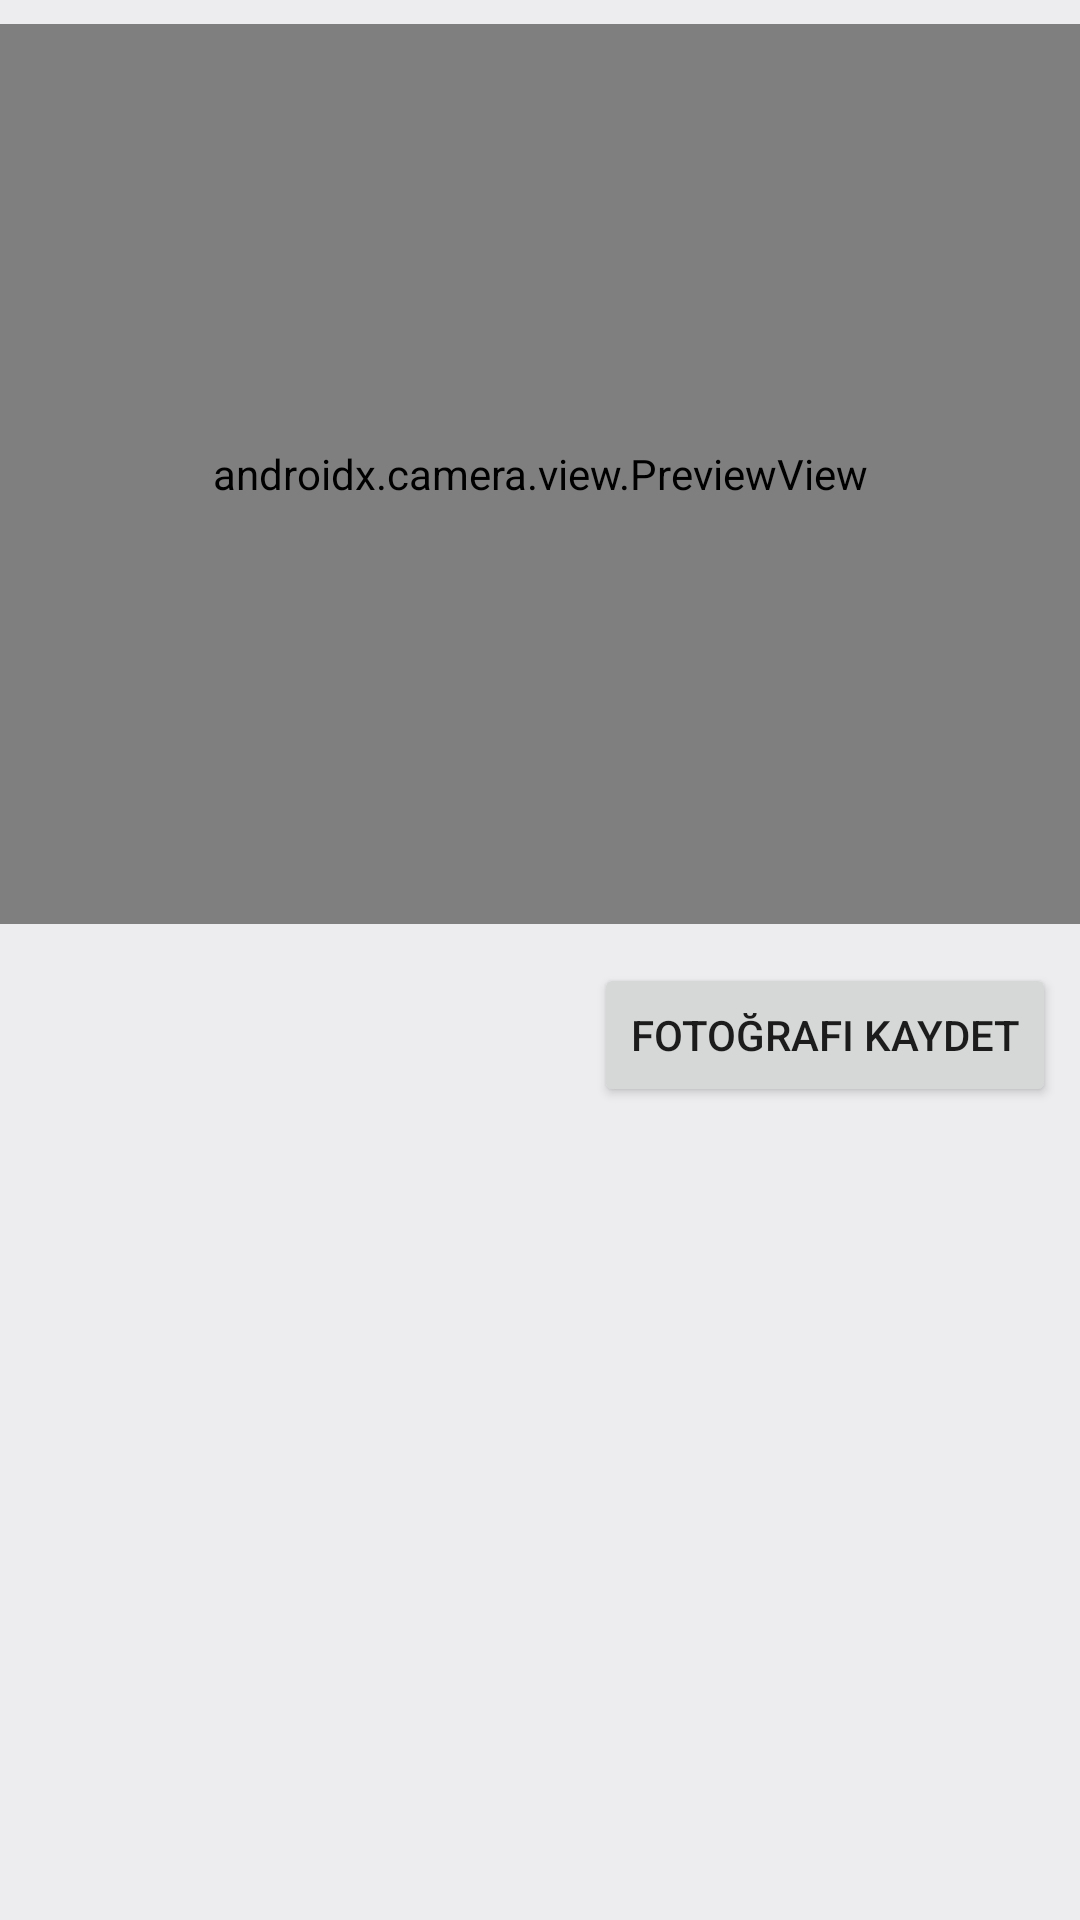

Layout XML and referenced resources for this Android screen:
<!-- AndroidManifest.xml: application theme AppTheme -->
<!-- res/layout/activity_image_capture.xml -->
<?xml version="1.0" encoding="utf-8"?>
<androidx.constraintlayout.widget.ConstraintLayout xmlns:android="http://schemas.android.com/apk/res/android"
    xmlns:app="http://schemas.android.com/apk/res-auto"
    xmlns:tools="http://schemas.android.com/tools"
    android:layout_width="match_parent"
    android:layout_height="match_parent"
    android:background="@color/colorBackground"
    android:fitsSystemWindows="true"
    tools:context=".ReadBarcodeActivity">


    <androidx.camera.view.PreviewView
        android:id="@+id/preview_view"
        android:layout_width="match_parent"
        android:layout_height="300dp"
        android:layout_marginTop="8dp"
        app:layout_constraintTop_toTopOf="parent" />

    <Button
        android:id="@+id/btn_capture_image"
        android:layout_width="wrap_content"
        android:layout_height="wrap_content"
        android:layout_marginTop="13dp"
        android:layout_marginEnd="8dp"
        android:text="@string/btn_capture_image"
        app:layout_constraintEnd_toEndOf="parent"
        app:layout_constraintTop_toBottomOf="@+id/preview_view" />

</androidx.constraintlayout.widget.ConstraintLayout>
<!-- resources referenced by this layout -->
<resources>
  <color name="colorBackground">#ededf0</color>
  <string name="btn_capture_image">Fotoğrafı Kaydet</string>
  <style name="AppTheme" parent="Theme.AppCompat.Light.DarkActionBar">
          
          <item name="colorPrimary">@color/colorPrimary</item>
          <item name="colorPrimaryDark">@color/colorPrimaryDark</item>
          <item name="colorAccent">@color/colorAccent</item>
          <item name="windowActionBar">false</item>
          <item name="windowNoTitle">true</item>
      </style>
  <color name="colorPrimary">#ededf0</color>
  <color name="colorPrimaryDark">#B5B5B8</color>
  <color name="colorAccent">#03DAC5</color>
</resources>
